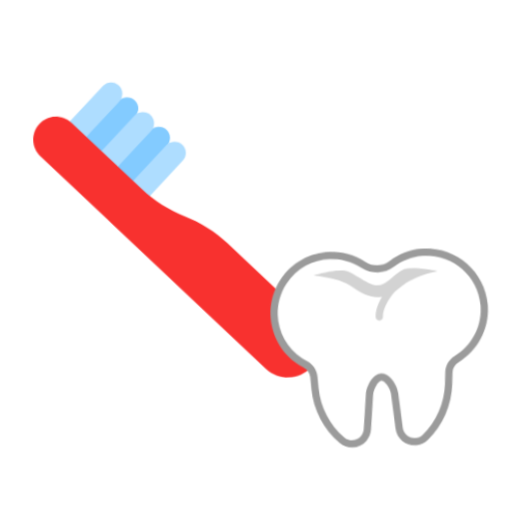
t = 0.00 s
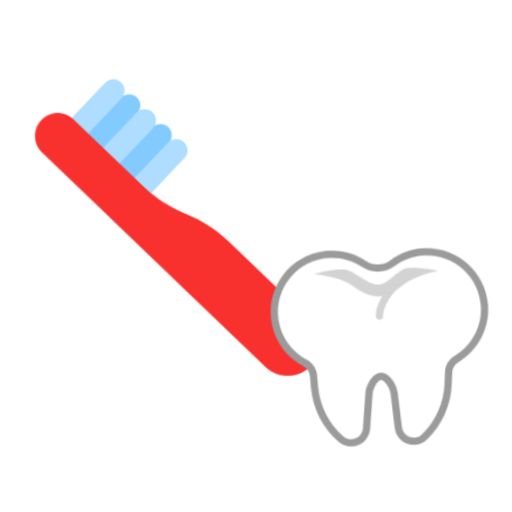
t = 0.40 s
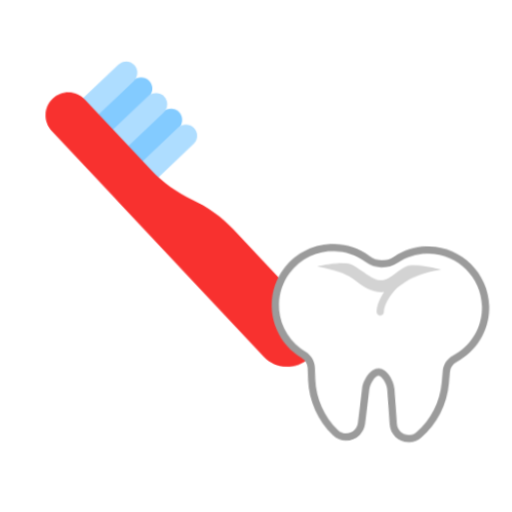
t = 1.20 s
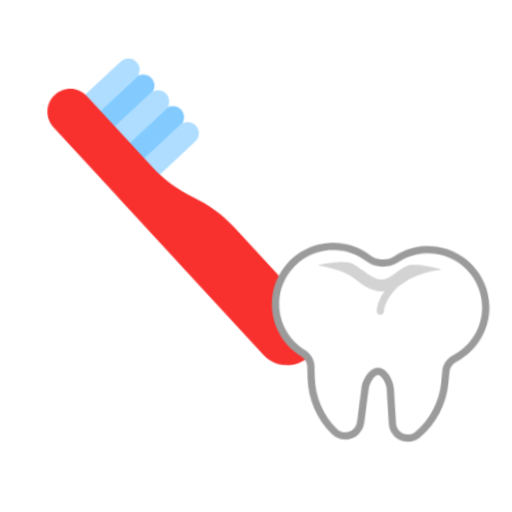
t = 1.60 s
t = 2.00 s: frame unchanged from t = 1.20 s, image omitted
t = 2.80 s: frame unchanged from t = 0.40 s, image omitted

The animated SVG that drew these frames (rendered in a browser with its animation timeline set to each time). Animation: 1 CSS @keyframes rule; one cycle of 3.20 s, repeats indefinitely.

<svg xmlns="http://www.w3.org/2000/svg" viewBox="0 0 320 320" role="img"><title>brush teeth</title><style>@media(prefers-reduced-motion:no-preference){.art{transform-origin:160px 210px;animation:float 3.2s ease-in-out infinite}@keyframes float{0%,100%{transform:translateY(0) rotate(-2deg)}50%{transform:translateY(-9px) rotate(2deg)}}}</style><g class="art"><svg viewBox="0 0 32 32" fill="none" xmlns="http://www.w3.org/2000/svg" x="5" y="35" width="215" height="215">
<path d="M11.0792 3.74014C11.4933 3.33662 12.1558 3.33662 12.5596 3.74014C12.9736 4.14366 12.9736 4.80584 12.5596 5.20936L9.35045 8.4375L8.2425 7.8855L7.87012 6.95793L11.0792 3.74014Z" fill="#83CBFF"/>
<path d="M13.9379 6.59014C14.3518 6.18662 15.0139 6.18662 15.4175 6.59014C15.821 6.99365 15.821 7.65584 15.4175 8.0697L12.1997 11.2875L10.9699 10.9857L10.7201 9.80793L13.9379 6.59014Z" fill="#83CBFF"/>
<path d="M11.1282 2.30992C10.7245 1.89669 10.0622 1.89669 9.65856 2.30992L6.43994 5.52273L6.90813 6.51201L7.91989 7L11.1385 3.78719C11.5421 3.37397 11.5421 2.71281 11.1282 2.30992Z" fill="#AEDDFF"/>
<path d="M13.9801 5.15951C13.5772 4.75683 12.9161 4.75683 12.5028 5.15951L9.29004 8.38099L9.67473 9.33747L10.7673 9.8575L13.9801 6.64635C14.3933 6.23334 14.3933 5.57252 13.9801 5.15951Z" fill="#AEDDFF"/>
<path d="M15.3583 8.02014C15.7723 7.61662 16.4346 7.61662 16.8382 8.02014C17.2522 8.42366 17.2522 9.08584 16.8486 9.4997L13.63 12.7175L12.4217 12.2611L12.15 11.2379L15.3583 8.02014Z" fill="#AEDDFF"/>
<path d="M20.7206 17.324C19.6131 16.2054 18.288 15.3066 16.8443 14.6874C15.4005 14.0682 14.0754 13.1694 12.9679 12.0508L6.60939 5.62918C5.77874 4.79027 4.44376 4.79027 3.62299 5.62918C2.79234 6.46809 2.79234 7.81634 3.62299 8.64526L9.6848 14.7673L9.97157 15.0669L23.8653 29.1087C25.042 30.2971 26.9506 30.2971 28.1174 29.1087C29.2942 27.9202 29.2942 25.9927 28.1174 24.8142L20.7206 17.324Z" fill="#F8312F"/>
</svg>
<svg viewBox="0 0 32 32" fill="none" xmlns="http://www.w3.org/2000/svg" x="165" y="150" width="145" height="145">
<path d="M30.9986 10.0165C30.7491 5.35595 26.7698 1.77337 22.1095 2.01119C20.5183 2.09085 18.9868 2.62497 17.6845 3.54211C16.6797 4.24918 15.3301 4.24901 14.3253 3.54194C10.5035 0.854248 5.22976 1.77288 2.54204 5.59466C-0.144973 9.41543 0.772522 14.6875 4.59187 17.3759C4.83815 17.5515 5.09815 17.709 5.32128 17.8408L5.33228 17.8473L5.34343 17.8535C5.83237 18.1259 6.15047 18.6362 6.18153 19.1954L6.28194 20.8119L6.28208 20.8142C6.46853 23.7096 7.76254 26.4209 9.90355 28.3764C10.9688 29.3586 12.6302 29.2935 13.6148 28.2282C14.0074 27.8029 14.2416 27.2606 14.3039 26.7003L14.3047 26.6928L14.765 21.8905C14.8062 21.5077 15.0022 20.9738 15.3058 20.5471C15.6333 20.0867 15.896 19.9999 15.9844 19.9999C16.0775 19.9999 16.3486 20.0922 16.684 20.5546C16.9952 20.9836 17.1945 21.5152 17.2351 21.8906L17.6939 26.6785L17.6943 26.6823C17.8251 28.1304 19.099 29.1933 20.5458 29.0662C21.1223 29.0176 21.6744 28.7779 22.1028 28.3706C24.24 26.4156 25.5317 23.7067 25.7179 20.8142L25.7181 20.8119L25.8178 19.2064L25.8179 19.2044C25.856 18.6445 26.173 18.1362 26.6717 17.8507C29.4915 16.2745 31.1687 13.2364 30.9986 10.0165Z" fill="#9B9B9B"/>
<path d="M29.9999 10.0699C29.7799 5.95989 26.2699 2.79989 22.1599 3.00989C20.7599 3.07989 19.4099 3.54989 18.2599 4.35989C16.9099 5.30989 15.0999 5.30989 13.7499 4.35989C10.3799 1.98989 5.72993 2.79989 3.35993 6.16989C0.989931 9.53989 1.79993 14.1899 5.16993 16.5599C5.37993 16.7099 5.60993 16.8499 5.82993 16.9799C6.61993 17.4199 7.12993 18.2399 7.17993 19.1399L7.27993 20.7499C7.44993 23.3899 8.62993 25.8599 10.5799 27.6399C11.2399 28.2499 12.2699 28.2099 12.8799 27.5499C13.1199 27.2899 13.2699 26.9499 13.3099 26.5899L13.7699 21.7899C13.8899 20.6499 14.8343 18.9999 15.9843 18.9999C17.1343 18.9999 18.1099 20.6499 18.2299 21.7899L18.6899 26.5899C18.7699 27.4899 19.5599 28.1499 20.4599 28.0699C20.8199 28.0399 21.1599 27.8899 21.4199 27.6399C23.3699 25.8599 24.5499 23.3899 24.7199 20.7499L24.8199 19.1399C24.8799 18.2399 25.3899 17.4299 26.1799 16.9799C28.6699 15.5899 30.1499 12.9099 29.9999 10.0699Z" fill="white"/>
<path d="M24.2188 5.15651C23.5 5.26068 21.7063 5.65651 20.2812 6.40651C20.0018 6.55361 19.7569 6.70532 19.5348 6.85658C19.4845 6.91729 19.4191 6.96695 19.3412 6.9992C19.3333 7.00247 19.3254 7.00585 19.3174 7.00933C19.1361 7.14032 18.9692 7.26967 18.8087 7.39403C18.6197 7.54042 18.4397 7.6799 18.2558 7.80699C18.0059 8.05765 17.7526 8.35287 17.5157 8.68042C16.9048 9.52512 16.4919 10.4634 16.4919 11.2157C16.4919 11.4919 16.2681 11.7157 15.9919 11.7157C15.7158 11.7158 15.4919 11.4919 15.4919 11.2158C15.4919 10.2913 15.9119 9.30075 16.458 8.456C16.3426 8.46456 16.2214 8.46901 16.0938 8.46901C14.5696 8.46901 13.5732 7.7652 12.5899 7.07053C12.2627 6.83943 11.937 6.60934 11.5938 6.40651C10.4938 5.75651 8.28125 5.35443 7.125 5.15651C8.3125 4.83359 10.9437 4.31276 11.9688 4.81276C12.4123 5.02912 12.8783 5.33911 13.3486 5.65197C14.2369 6.24285 15.1407 6.84399 15.9375 6.84399C16.6659 6.84399 17.3609 6.29701 18.0557 5.75013C18.5234 5.38201 18.991 5.01393 19.4688 4.81276C20.4187 4.41275 23.0312 4.87525 24.2188 5.15651Z" fill="#D3D3D3"/>
</svg>
</g></svg>
